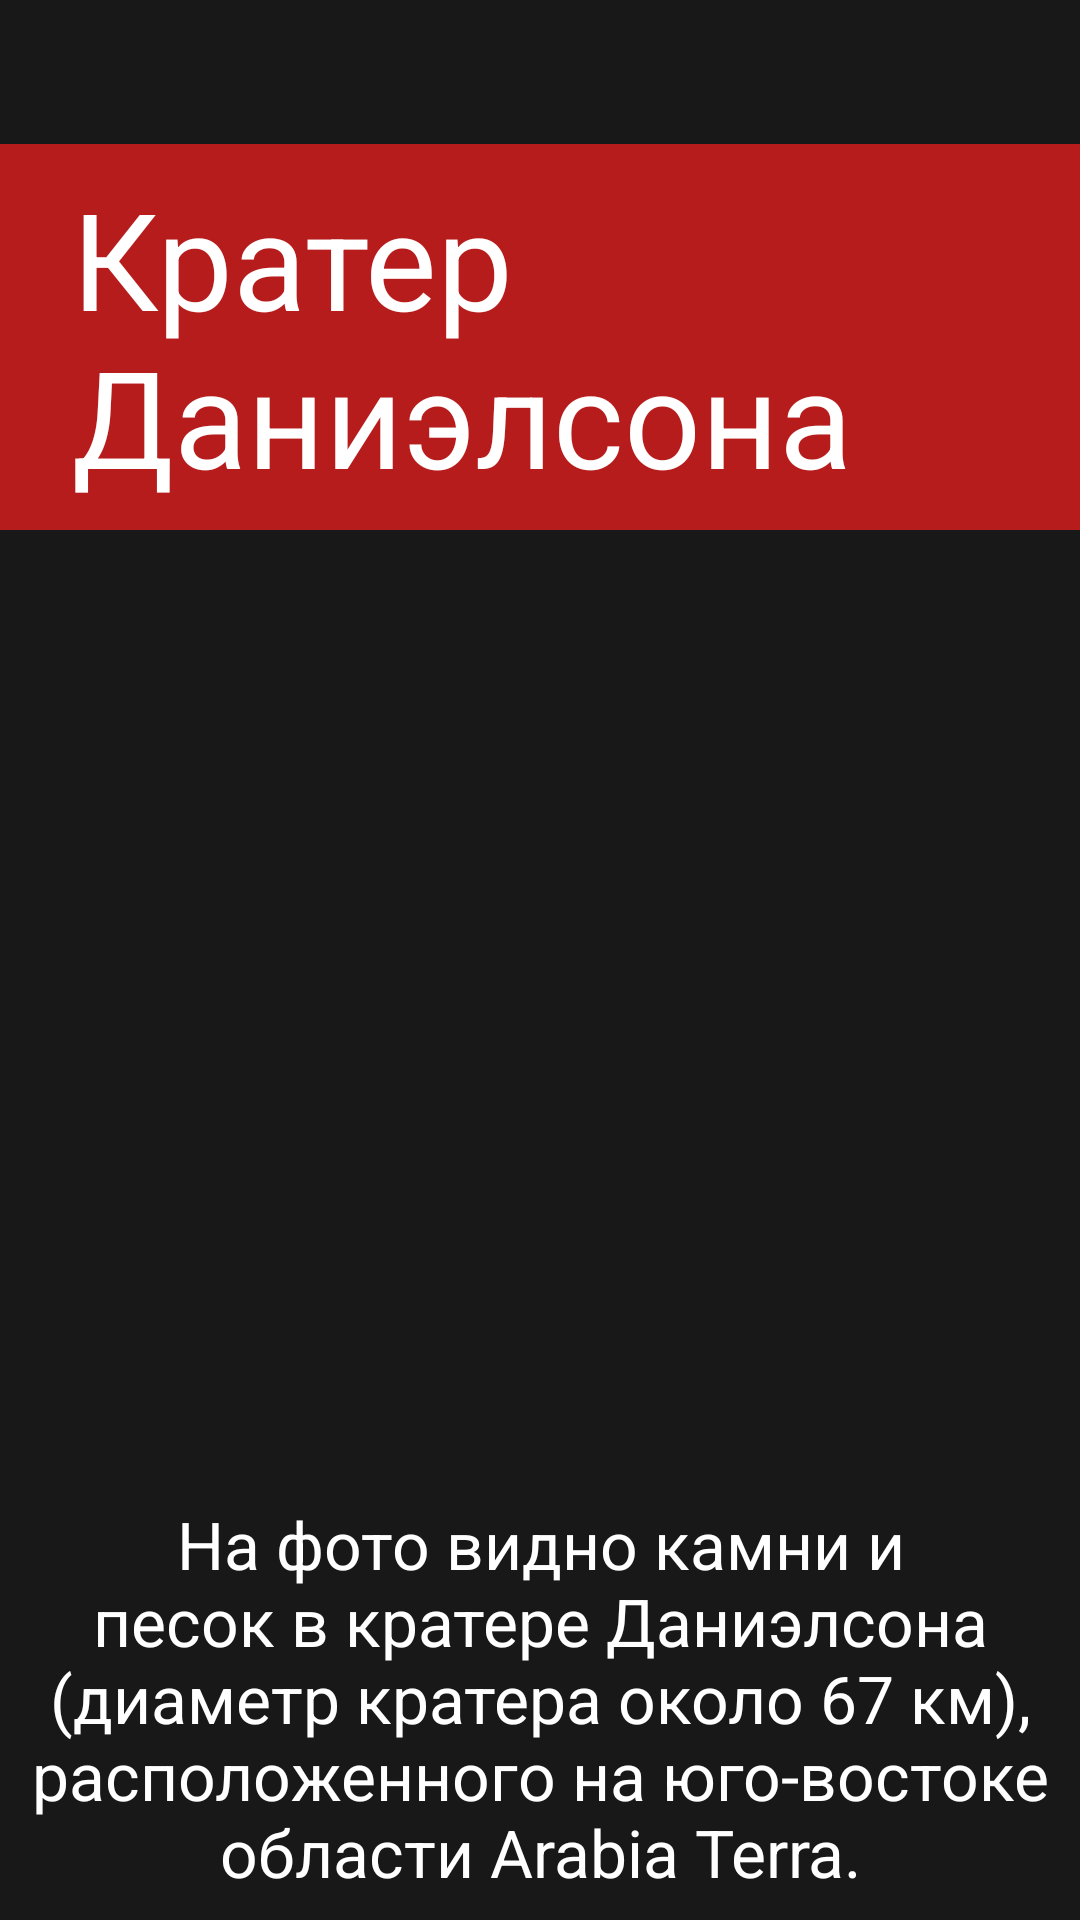

The Android layout XML behind this screen, and the referenced resources:
<!-- AndroidManifest.xml: application theme MyBaseThemeForTestDynamicColor -->
<!-- res/layout/activity_animations_bonus_end.xml -->
<?xml version="1.0" encoding="utf-8"?>
<androidx.constraintlayout.widget.ConstraintLayout xmlns:android="http://schemas.android.com/apk/res/android"
    xmlns:app="http://schemas.android.com/apk/res-auto"
    android:id="@+id/constraint_container"
    android:layout_width="match_parent"
    android:layout_height="match_parent"
    android:background="#181818">

    <ImageView
        android:id="@+id/backgroundImage"
        android:layout_width="0dp"
        android:layout_height="0dp"
        android:scaleType="centerCrop"
        android:src="@drawable/mars_photo"
        app:layout_constraintBottom_toBottomOf="parent"
        app:layout_constraintLeft_toLeftOf="parent"
        app:layout_constraintRight_toRightOf="parent"
        app:layout_constraintTop_toTopOf="parent" />

    <TextView
        android:id="@+id/date"
        android:layout_width="wrap_content"
        android:layout_height="wrap_content"
        android:background="#d3d3d3"
        android:paddingStart="16dp"
        android:paddingTop="3dp"
        android:paddingEnd="16dp"
        android:paddingBottom="3dp"
        android:text="5 июня 2018 г."
        android:textSize="12sp"
        app:layout_constraintBottom_toBottomOf="@+id/title"
        app:layout_constraintRight_toRightOf="@+id/title" />

    <TextView
        android:id="@+id/title"
        android:layout_width="wrap_content"
        android:layout_height="wrap_content"
        android:layout_marginTop="48dp"
        android:background="#B71C1C"
        android:paddingStart="24dp"
        android:paddingTop="8dp"
        android:paddingEnd="24dp"
        android:paddingBottom="8dp"
        android:text="Кратер Даниэлсона"
        android:textColor="#FFFF"
        android:textSize="45sp"
        app:layout_constraintRight_toRightOf="@+id/backgroundImage"
        app:layout_constraintTop_toTopOf="parent" />


    <TextView
        android:id="@+id/tap"
        android:layout_width="wrap_content"
        android:layout_height="wrap_content"
        android:layout_marginStart="8dp"
        android:layout_marginEnd="8dp"
        android:layout_marginBottom="12dp"
        android:text="Показать описание"
        android:textColor="#ffffff"
        android:textSize="15sp"
        app:layout_constraintBottom_toBottomOf="parent"
        app:layout_constraintEnd_toEndOf="parent"
        app:layout_constraintStart_toStartOf="parent" />

    <TextView
        android:id="@+id/description"
        android:layout_width="wrap_content"
        android:layout_height="wrap_content"
        android:background="#181818"
        android:gravity="center"
        android:paddingStart="8dp"
        android:paddingEnd="8dp"
        android:paddingBottom="8dp"
        android:text="На фото видно камни и песок в кратере Даниэлсона (диаметр кратера около 67 км), расположенного на юго-востоке области Arabia Terra."
        android:textColor="#FFFF"
        android:textSize="22sp"
        app:layout_constraintBottom_toBottomOf="parent"
        app:layout_constraintLeft_toLeftOf="parent"
        app:layout_constraintRight_toRightOf="parent" />
</androidx.constraintlayout.widget.ConstraintLayout>
<!-- resources referenced by this layout -->
<resources>
  <style name="MyBaseThemeForTestDynamicColor" parent="Theme.Material3.DynamicColors.DayNight" />
</resources>
